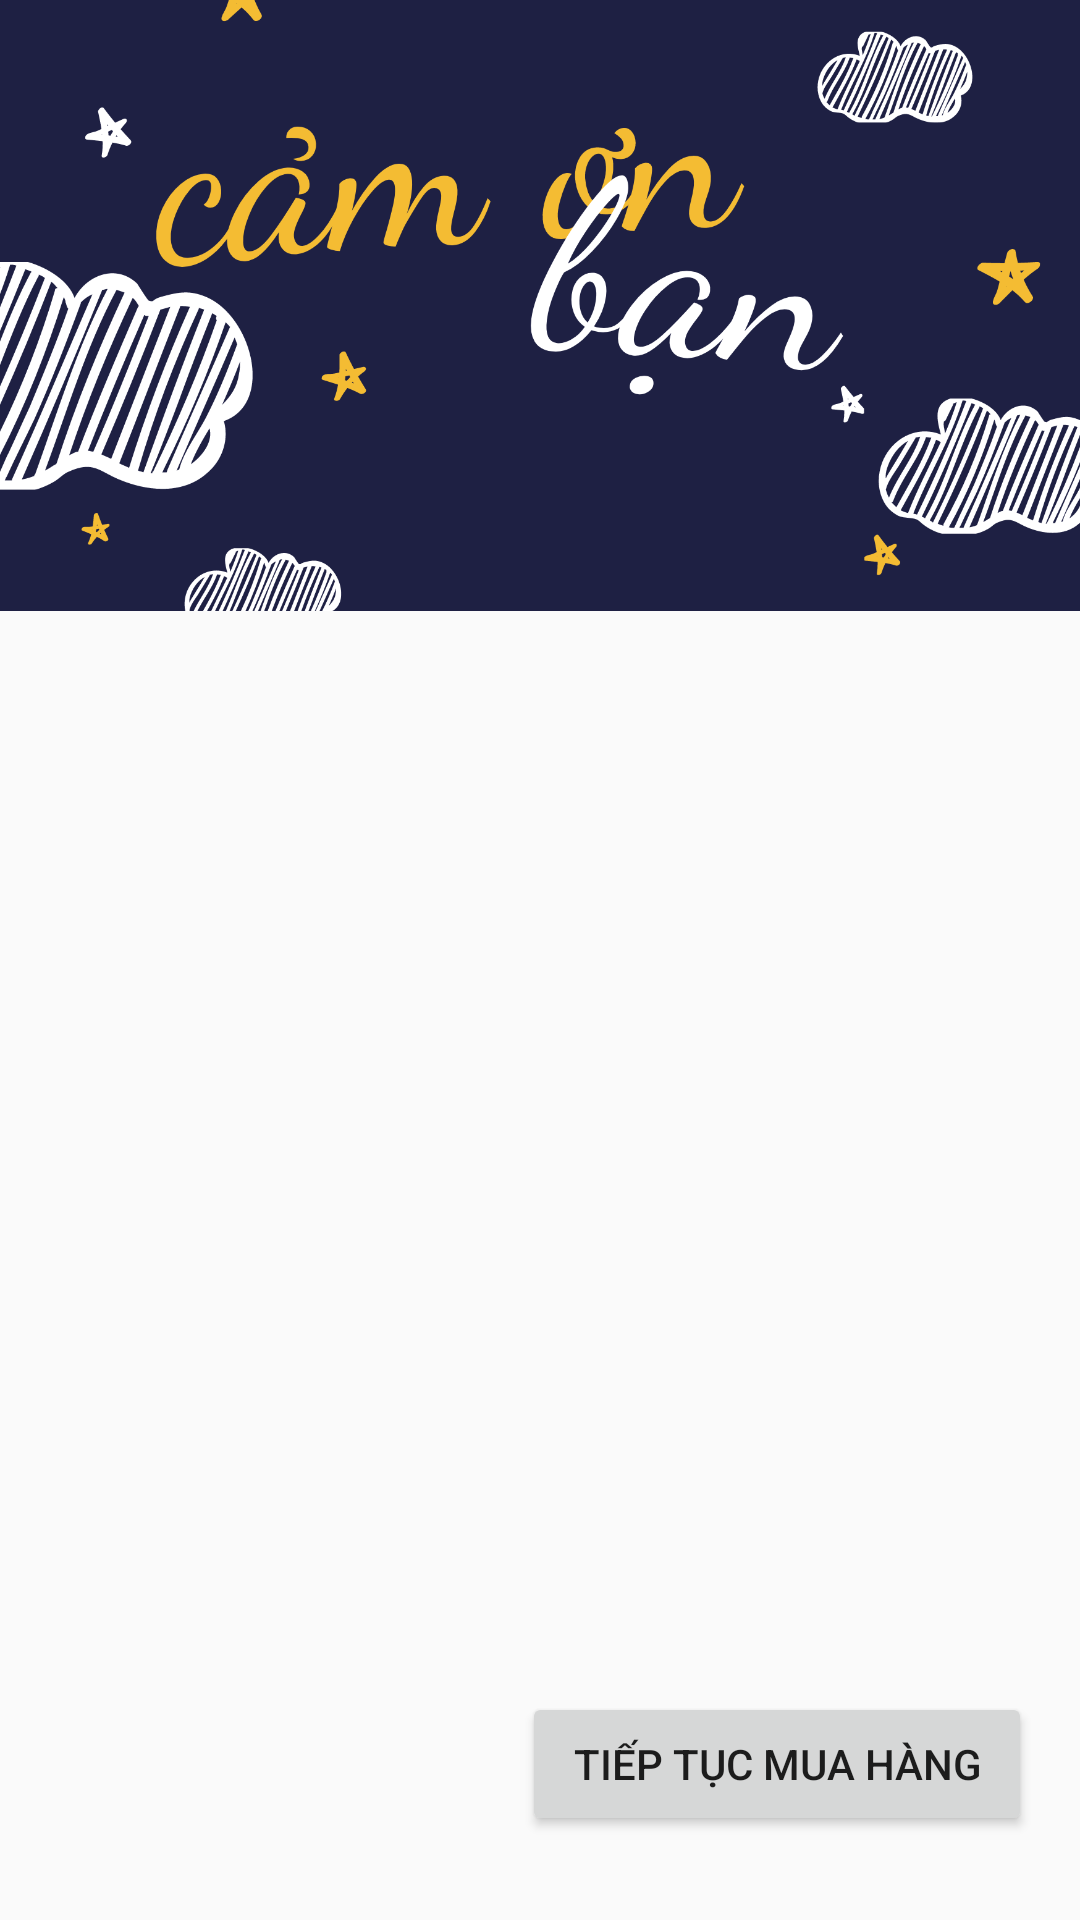

Layout XML and referenced resources for this Android screen:
<!-- AndroidManifest.xml: application theme Theme.BanTra -->
<!-- res/layout/fragment_thanh_toan.xml -->
<?xml version="1.0" encoding="utf-8"?>
<FrameLayout xmlns:android="http://schemas.android.com/apk/res/android"
    xmlns:tools="http://schemas.android.com/tools"
    android:layout_width="match_parent"
    android:layout_height="match_parent"
    xmlns:app="http://schemas.android.com/apk/res-auto"
    tools:context=".Fragment.ThanhToanFragment">

    <androidx.constraintlayout.widget.ConstraintLayout
        android:layout_width="match_parent"
        android:layout_height="match_parent">

        <ImageView
            android:layout_marginTop="80dp"
            android:id="@+id/anhThankYou"
            android:layout_width="match_parent"
            android:layout_height="300dp"
            android:src="@drawable/thankyou"
            app:layout_constraintBottom_toTopOf="@id/rcvThanhToan"
            app:layout_constraintTop_toTopOf="parent"
            tools:layout_editor_absoluteX="0dp" />

        <androidx.recyclerview.widget.RecyclerView
            android:id="@+id/rcvThanhToan"
            android:layout_marginTop="-20dp"
            android:layout_width="match_parent"
            android:layout_height="0dp"
            app:layout_constraintTop_toBottomOf="@id/anhThankYou"
            app:layout_constraintBottom_toTopOf="@id/btntieptucmua"
            app:layout_constraintHeight_percent="0.8"
            tools:listitem="@layout/item_confilm_thanh_toan" />

        <Button
            android:id="@+id/btntieptucmua"
            android:layout_width="170sp"
            android:layout_height="wrap_content"
            android:layout_marginEnd="16dp"
            android:layout_marginBottom="28dp"
            android:text="Tiếp tục mua hàng"
            app:layout_constraintBottom_toBottomOf="parent"
            app:layout_constraintEnd_toEndOf="parent" />
    </androidx.constraintlayout.widget.ConstraintLayout>
</FrameLayout>
<!-- res/layout/item_confilm_thanh_toan.xml (included above) -->
<?xml version="1.0" encoding="utf-8"?>
<LinearLayout xmlns:android="http://schemas.android.com/apk/res/android"
    xmlns:app="http://schemas.android.com/apk/res-auto"
    xmlns:tools="http://schemas.android.com/tools"
    android:layout_width="match_parent"
    android:layout_height="wrap_content"
    android:layout_gravity="center"
    android:layout_marginVertical="5sp"
    android:background="@drawable/khung_radio10">

    <ImageView
        android:id="@+id/imgAnhSpthanhtoan"
        android:layout_width="130dp"
        android:layout_height="150sp"
        android:adjustViewBounds="true"
        android:scaleType="centerCrop" />

    <androidx.constraintlayout.widget.ConstraintLayout
        android:layout_width="match_parent"
        android:layout_height="match_parent">

        <TextView
            android:id="@+id/txtMaSanPham1"
            android:layout_width="wrap_content"
            android:layout_height="wrap_content"
            android:layout_marginHorizontal="10sp"
            android:text="Mã sản phẩm"
            android:gravity="end"
            android:textSize="15sp"
            app:layout_constraintBottom_toBottomOf="parent"
            app:layout_constraintEnd_toEndOf="parent"
            app:layout_constraintHorizontal_bias="1.0"
            app:layout_constraintStart_toStartOf="parent"
            app:layout_constraintTop_toTopOf="parent"
            app:layout_constraintVertical_bias="0.426" />

        <TextView
            android:id="@+id/txtTenSanPham1"
            android:layout_width="259dp"
            android:layout_height="wrap_content"
            android:layout_marginHorizontal="10sp"
            android:paddingBottom="10sp"
            android:paddingTop="10sp"
            android:text="Tên sản phẩm"
            android:textColor="@color/black"
            android:textSize="18sp"
            app:layout_constraintBottom_toBottomOf="parent"
            app:layout_constraintEnd_toEndOf="parent"
            app:layout_constraintHorizontal_bias="0.2"
            app:layout_constraintStart_toStartOf="parent"
            app:layout_constraintTop_toTopOf="parent"
            app:layout_constraintVertical_bias="0.032" />


        <TextView
            android:id="@+id/txtMaDonHang1"
            android:layout_width="wrap_content"
            android:layout_height="wrap_content"
            android:layout_marginHorizontal="10sp"
            android:gravity="start"
            android:text="Mã đơn hàng"
            android:textSize="15sp"
            app:layout_constraintBottom_toBottomOf="parent"
            app:layout_constraintEnd_toEndOf="parent"
            app:layout_constraintHorizontal_bias="0.0"
            app:layout_constraintStart_toStartOf="parent"
            app:layout_constraintTop_toTopOf="parent"
            app:layout_constraintVertical_bias="0.428" />

        <TextView
            android:id="@+id/txtSoLuong1"
            android:layout_width="wrap_content"
            android:layout_height="wrap_content"
            android:layout_marginHorizontal="10sp"
            android:gravity="start"
            android:text="Số lượng"
            android:textSize="18sp"
            app:layout_constraintBottom_toBottomOf="parent"
            app:layout_constraintEnd_toEndOf="parent"
            app:layout_constraintHorizontal_bias="0.013"
            app:layout_constraintStart_toStartOf="parent"
            app:layout_constraintTop_toTopOf="parent"
            app:layout_constraintVertical_bias="0.639" />

        <TextView
            android:id="@+id/txtDonGia1"
            android:layout_width="wrap_content"
            android:layout_height="wrap_content"
            android:layout_marginHorizontal="10sp"
            android:gravity="end"
            android:text="Đơn giá"
            android:textSize="18sp"
            app:layout_constraintBottom_toBottomOf="parent"
            app:layout_constraintEnd_toEndOf="parent"
            app:layout_constraintHorizontal_bias="0.99"
            app:layout_constraintStart_toStartOf="parent"
            app:layout_constraintTop_toTopOf="parent"
            app:layout_constraintVertical_bias="0.639" />

        <TextView
            android:id="@+id/txtThanhTien1"
            android:layout_width="wrap_content"
            android:layout_height="wrap_content"
            android:layout_marginHorizontal="10sp"
            android:text="Thành tiền"
            android:textColor="@color/orange"
            android:textSize="20sp"
            app:layout_constraintBottom_toBottomOf="parent"
            app:layout_constraintEnd_toEndOf="parent"
            app:layout_constraintHorizontal_bias="0.517"
            app:layout_constraintStart_toStartOf="parent"
            app:layout_constraintTop_toTopOf="parent"
            app:layout_constraintVertical_bias="1.0" />
    </androidx.constraintlayout.widget.ConstraintLayout>
</LinearLayout>
<!-- resources referenced by this layout -->
<resources>
  <color name="black">#FF000000</color>
  <color name="orange">#f57224</color>
  <!-- drawable thankyou: png bitmap (drawable, 214222 bytes) -->
  <style name="Theme.BanTra" parent="Base.Theme.BanTra" />
  <style name="Base.Theme.BanTra" parent="Theme.AppCompat.Light.NoActionBar">
          
          
      </style>
</resources>
